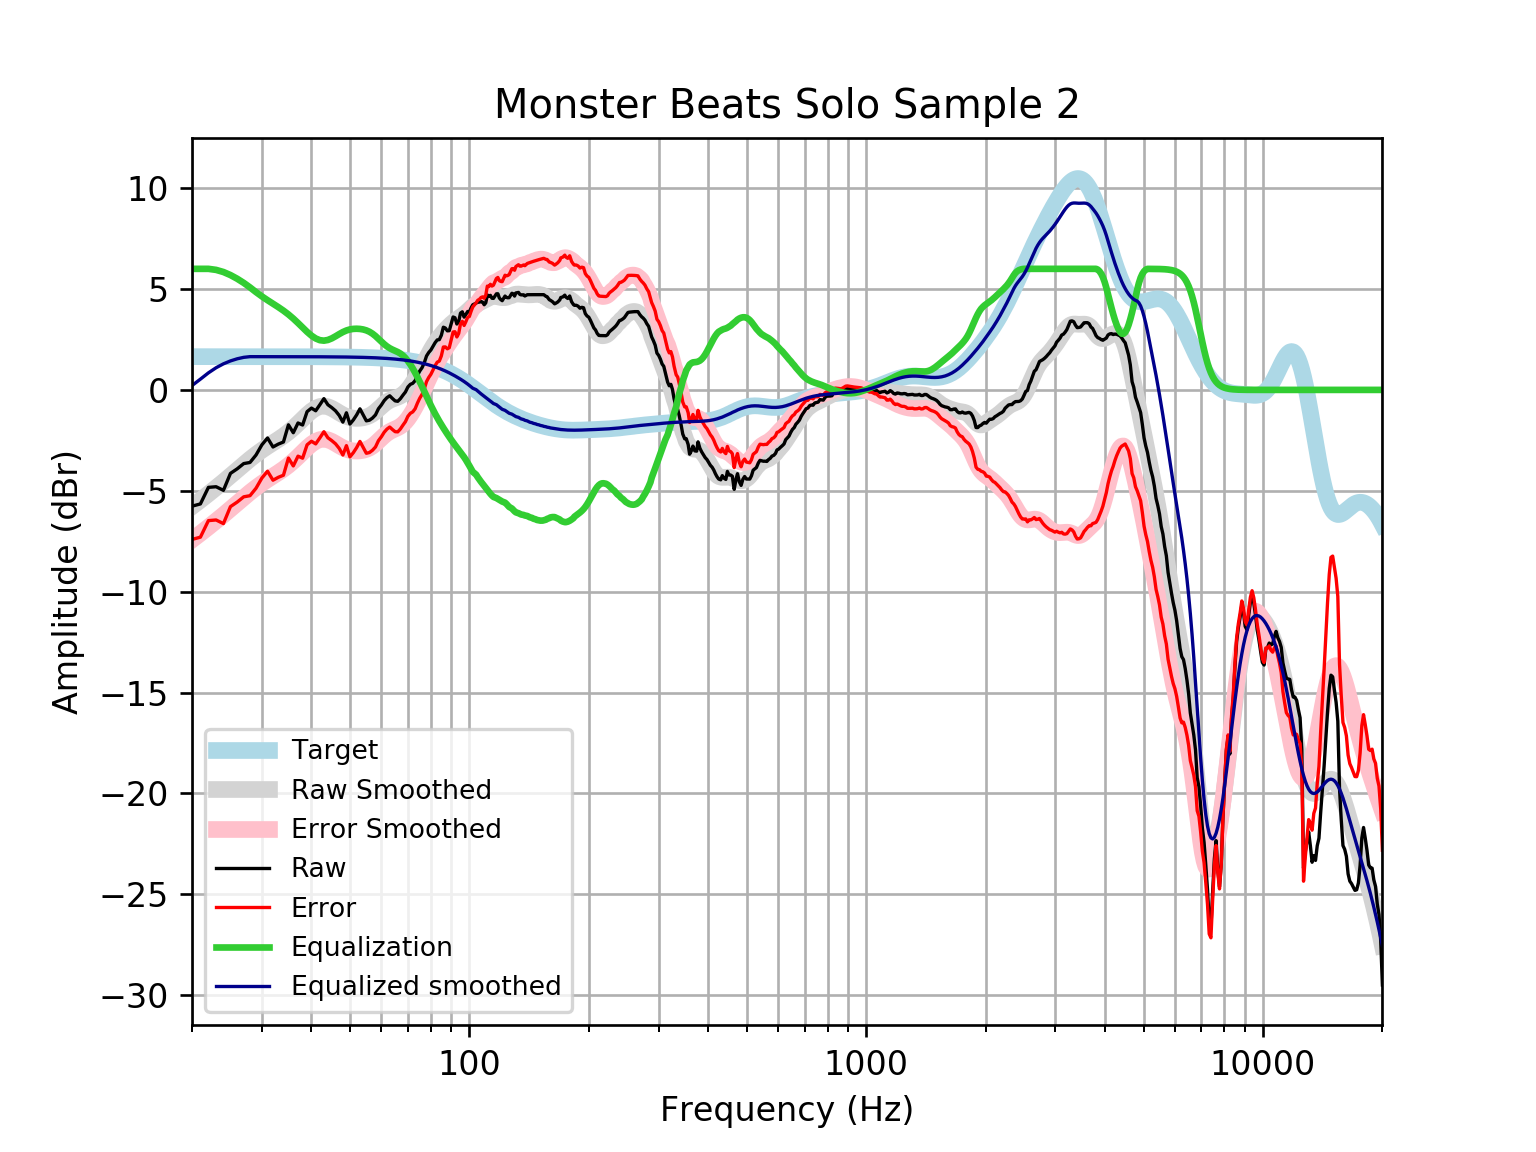

Source data for this figure (header and first rows):
frequency, raw, error, smoothed, error_smoothed, equalization, equalized_raw, equalized_smoothed, target
20, -5.764, -7.412, -5.785, -7.433, 6, 0.2361, 0.2151, 1.648
21, -5.652, -7.299, -5.467, -7.115, 6, 0.3485, 0.5332, 1.648
22, -4.831, -6.479, -5.155, -6.803, 6.0, 1.169, 0.8448, 1.648
23, -4.8, -6.447, -4.85, -6.498, 5.948, 1.149, 1.098, 1.648
24, -4.979, -6.627, -4.551, -6.199, 5.843, 0.8634, 1.291, 1.648
25, -4.138, -5.786, -4.255, -5.903, 5.691, 1.553, 1.436, 1.648
26, -3.912, -5.559, -3.967, -5.614, 5.509, 1.597, 1.542, 1.648
27, -3.652, -5.299, -3.691, -5.338, 5.304, 1.652, 1.613, 1.648
28, -3.597, -5.244, -3.433, -5.08, 5.08, 1.484, 1.647, 1.647
29, -3.227, -4.874, -3.199, -4.846, 4.846, 1.619, 1.647, 1.647
30, -2.723, -4.37, -2.988, -4.635, 4.635, 1.912, 1.647, 1.647
31, -2.383, -4.03, -2.8, -4.447, 4.447, 2.063, 1.647, 1.647
32, -2.829, -4.476, -2.626, -4.272, 4.272, 1.443, 1.647, 1.647
33, -2.686, -4.333, -2.457, -4.103, 4.103, 1.417, 1.647, 1.647
34, -2.583, -4.229, -2.282, -3.928, 3.928, 1.345, 1.646, 1.646
35, -1.732, -3.378, -2.094, -3.74, 3.74, 2.008, 1.646, 1.646
36, -2.123, -3.769, -1.889, -3.535, 3.535, 1.412, 1.645, 1.645
37, -1.64, -3.285, -1.67, -3.315, 3.315, 1.675, 1.645, 1.645
38, -1.74, -3.385, -1.446, -3.091, 3.091, 1.35, 1.644, 1.644
39, -1.078, -2.722, -1.233, -2.877, 2.877, 1.799, 1.644, 1.644
40, -0.9021, -2.545, -1.047, -2.69, 2.69, 1.788, 1.643, 1.643
41, -1.034, -2.676, -0.9066, -2.549, 2.549, 1.515, 1.642, 1.642
42, -0.7361, -2.377, -0.8228, -2.464, 2.464, 1.728, 1.641, 1.641
43, -0.4335, -2.073, -0.8006, -2.441, 2.441, 2.007, 1.64, 1.64
44, -0.7352, -2.374, -0.8357, -2.474, 2.474, 1.739, 1.639, 1.639
45, -0.8761, -2.513, -0.9153, -2.552, 2.552, 1.676, 1.637, 1.637
46, -1.037, -2.673, -1.021, -2.657, 2.657, 1.619, 1.635, 1.635
47, -1.268, -2.901, -1.134, -2.767, 2.767, 1.499, 1.634, 1.633
48, -1.596, -3.227, -1.235, -2.867, 2.867, 1.271, 1.631, 1.631
49, -1.135, -2.764, -1.316, -2.945, 2.945, 1.81, 1.629, 1.629
50, -1.695, -3.321, -1.37, -2.997, 2.997, 1.301, 1.626, 1.626
51, -1.49, -3.113, -1.401, -3.024, 3.024, 1.534, 1.623, 1.623
52, -1.238, -2.858, -1.411, -3.031, 3.031, 1.793, 1.62, 1.62
53, -0.9377, -2.554, -1.405, -3.021, 3.021, 2.084, 1.616, 1.616
54, -1.241, -2.853, -1.383, -2.995, 2.995, 1.754, 1.612, 1.612
55, -1.534, -3.141, -1.343, -2.95, 2.95, 1.416, 1.607, 1.607
56, -1.503, -3.105, -1.279, -2.881, 2.881, 1.378, 1.602, 1.602
57, -1.396, -2.992, -1.191, -2.787, 2.787, 1.391, 1.596, 1.596
58, -1.24, -2.83, -1.079, -2.67, 2.67, 1.43, 1.59, 1.59
59, -0.9355, -2.519, -0.9523, -2.536, 2.536, 1.6, 1.583, 1.583
60, -0.7504, -2.326, -0.8214, -2.397, 2.397, 1.647, 1.576, 1.576
61, -0.5329, -2.101, -0.6994, -2.267, 2.267, 1.734, 1.568, 1.568
62, -0.3832, -1.942, -0.5966, -2.155, 2.155, 1.772, 1.559, 1.559
63, -0.2919, -1.841, -0.5171, -2.066, 2.066, 1.774, 1.549, 1.549
64, -0.4255, -1.964, -0.4582, -1.997, 1.997, 1.571, 1.538, 1.538
65, -0.544, -2.071, -0.4108, -1.938, 1.938, 1.394, 1.527, 1.527
66, -0.5656, -2.08, -0.3627, -1.877, 1.877, 1.312, 1.514, 1.514
67, -0.4386, -1.94, -0.302, -1.803, 1.803, 1.364, 1.501, 1.501
68, -0.2646, -1.751, -0.22, -1.706, 1.706, 1.442, 1.486, 1.486
69, -0.1061, -1.577, -0.1122, -1.583, 1.583, 1.477, 1.471, 1.471
70, 0.1433, -1.31, 0.0211, -1.433, 1.433, 1.576, 1.454, 1.454
71, 0.2748, -1.161, 0.1771, -1.258, 1.258, 1.533, 1.436, 1.436
72, 0.3257, -1.09, 0.3515, -1.065, 1.065, 1.39, 1.416, 1.416
73, 0.4591, -0.9361, 0.5404, -0.8548, 0.8548, 1.314, 1.395, 1.395
74, 0.721, -0.652, 0.7401, -0.6328, 0.6328, 1.354, 1.373, 1.373
75, 0.939, -0.4103, 0.9477, -0.4015, 0.4015, 1.34, 1.349, 1.349
76, 1.102, -0.2218, 1.16, -0.1639, 0.1639, 1.266, 1.324, 1.324
77, 1.349, 0.05203, 1.373, 0.0763, -0.0763, 1.273, 1.297, 1.297
78, 1.681, 0.4123, 1.584, 0.3152, -0.3152, 1.366, 1.269, 1.269
79, 1.854, 0.6152, 1.787, 0.5487, -0.5487, 1.305, 1.239, 1.239
... 553 more rows
